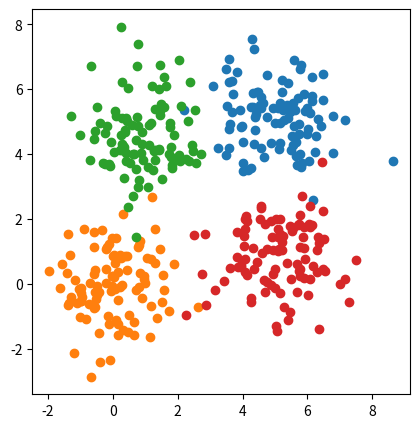
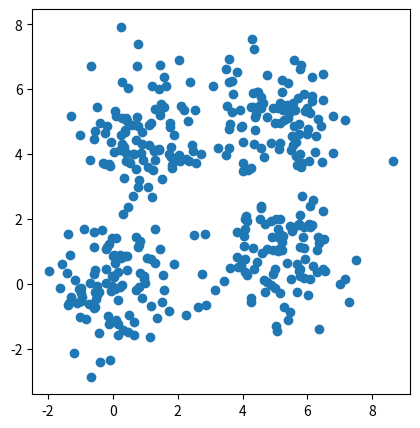
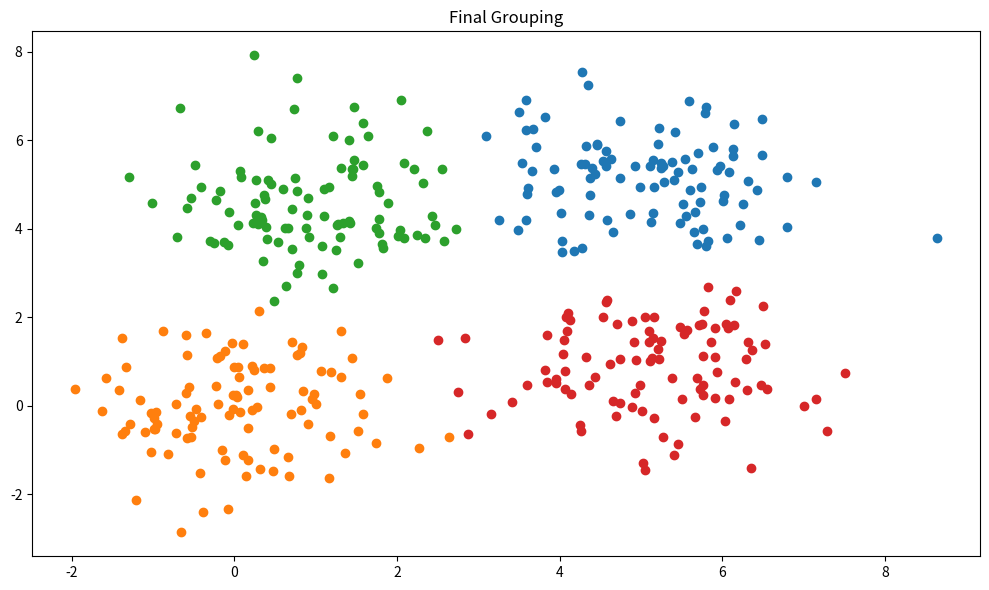

Generate these figures, in order, with matplotlib:
import numpy as np
import matplotlib.pyplot as plt
#plt.style.use('ggplot')
# Program naively implementing k-means algorithm from scratch in Numpy Python


def gaussian_points(dim=2, n_points=100, mean_vector=[0, 0], sample_variance=1):
    """
    Very simple custom function to generate gaussian distributed point clusters
    with variable dimension, number of points, means in each direction
    (must match dim) and sample variance.

    dim: float
    n_points: int
    mean_vector: list (where index 0 is x, index 1 is y and so on) must match dim
    sample_variance: float
    """

    mean_matrix = np.zeros(dim) + np.asarray(mean_vector)
    covariance_matrix = np.eye(dim) * sample_variance
    data = np.random.multivariate_normal(mean_matrix, covariance_matrix, n_points)
    return data.T



def generate_clustersing_dataset(plotting=True, return_data=True):
    """
    Toy model to illustrate k-means clustering
    """

    x1, y1 = gaussian_points(mean_vector=[5, 5])
    x2, y2 = gaussian_points()
    x3, y3 = gaussian_points(mean_vector=[1, 4.5])
    x4, y4 = gaussian_points(mean_vector=[5, 1])

    data_x = np.concatenate([x1, x2, x3, x4])
    data_y = np.concatenate([y1, y2, y3, y4])

    if plotting:
        fig1, ax1 = plt.subplots(figsize=(8, 5))
        fig2, ax2 = plt.subplots(figsize=(8, 5))

        ax1.scatter(x1, y1)
        ax1.scatter(x2, y2)
        ax1.scatter(x3, y3)
        ax1.scatter(x4, y4)
        ax1.set_aspect('equal')
        #ax1.grid()

        ax2.scatter(data_x, data_y)
        ax2.set_aspect('equal')
        #ax2.grid()

        plt.show()


    if return_data:
        return data_x, data_y



def k_means(data, n_clusters=4, max_iterations=20):
    # first we collect our 'dataset' in one array for convenience

    # we need to (randomly) choose initial centroids
    centroids = np.zeros((data.shape[0], n_clusters))
    for k in range(n_clusters):
        idx = np.random.randint(0, data.shape[1])                               # TODO: There is one bug here that with very few points two centroids might be the same point
        centroids[:, k] = data[0, idx], data[1, idx]

    # next we initialize an array to hold the distance from each centroid to
    # every point in our dataset (There are ways to optimize, we'll get to that)
    distances = np.zeros((n_clusters, data.shape[1]))

    # we find the squared Euclidean distance from each centroid to every point
    for k in range(n_clusters):
        for i in range(data.shape[1]):
            dist = 0
            for j in range(data.shape[0]):
                dist += np.abs(data[j, i] - centroids[j, k])**2
                distances[k, i] = dist
                # the way this is setup now we have Dist[i, j] = the distance between the i-th
                # point and the j-th cluster

    # then we need to assign each data point to their closest centroid
    # based on squared Euclidean distance
    # This can probably be done in one loop but starting with simplest for me


    # We initialize a list to put our points into clusters. This way we do it here
    # the index signifies which point and the value which cluster
    cluster_labels = np.zeros(data.shape[1], dtype='int')

    # basically just a self written argmin
    for i in range(distances.shape[1]):
        # track keeping variable for finding the smallest value in each column
        # set to big number to avoid missing numbers
        smallest = 1e10
        smallest_row_index = 1e10
        for k in range(distances.shape[0]):
            #print(distances[k, i])
            if distances[k, i] < smallest:
                smallest = distances[k, i]
                smallest_row_index = k

        cluster_labels[i] = smallest_row_index

    debug_plot = False
    if debug_plot:
        fig, axs = plt.subplots(2, 2, figsize=(10, 6))
        axs[0, 0].scatter(data[0], data[1])
        axs[0, 0].set_title("Toy Model Dataset")


        axs[0, 1].scatter(data[0], data[1])
        axs[0, 1].scatter(centroids[0, :], centroids[1, :])
        axs[0, 1].set_title("Initial Random Centroids")


        unique_cluster_labels = np.unique(cluster_labels)
        for i in unique_cluster_labels:
            axs[1, 0].scatter(data[0, cluster_labels == i] , data[1, cluster_labels == i] , label = i)

        axs[1, 0].set_title("First Grouping of Points to Centroids")
        plt.tight_layout()
        plt.show()


    centroid_list = []
    centroid_list.append(centroids)

    # For each cluster we need to update the centroid by calculating new means
    # for all the data points in the cluster and repeat
    for _ in range(max_iterations):
        for k in range(n_clusters):
            # Here we find the mean for each centroid
            vector_mean = np.zeros(data.shape[0])
            n = 0
            for i in range(data.shape[1]):
                if cluster_labels[i] == k:
                    vector_mean += data[:, i]
                    n += 1
            # And update according to the new means
            centroids[:, k] = vector_mean / n

            distances = np.zeros((n_clusters, data.shape[1]))

        centroid_list.append(centroids)
        # we find the squared Euclidean distance from each centroid to every point
        for k in range(n_clusters):
            for i in range(data.shape[1]):
                dist = 0
                for j in range(data.shape[0]):
                    dist += np.abs(data[j, i] - centroids[j, k])**2
                    distances[k, i] = dist

        cluster_labels = np.zeros(data.shape[1], dtype='int')

        # basically just a self written argmin
        for i in range(distances.shape[1]):
            # track keeping variable for finding the smallest value in each column
            # set to big number to avoid missing numbers
            smallest = 1e10
            smallest_row_index = 1e10
            for k in range(distances.shape[0]):
                #print(distances[k, i])
                if distances[k, i] < smallest:
                    smallest = distances[k, i]
                    smallest_row_index = k

            cluster_labels[i] = smallest_row_index


    return cluster_labels







if __name__=='__main__':
    np.random.seed(2021)
    x, y = generate_clustersing_dataset(plotting=True)
    data = np.array([x, y])

    #x = [1, 4, 3, 10, 5]
    #y = [11, 9, 8, 10, 15]

    labels = k_means(data)


    unique_cluster_labels = np.unique(labels)
    fig, ax = plt.subplots(figsize=(10, 6))
    for i in unique_cluster_labels:
        ax.scatter(data[0, labels == i] , data[1, labels == i] , label = i)

    ax.set_title("Final Grouping")
    plt.tight_layout()
    plt.show()
